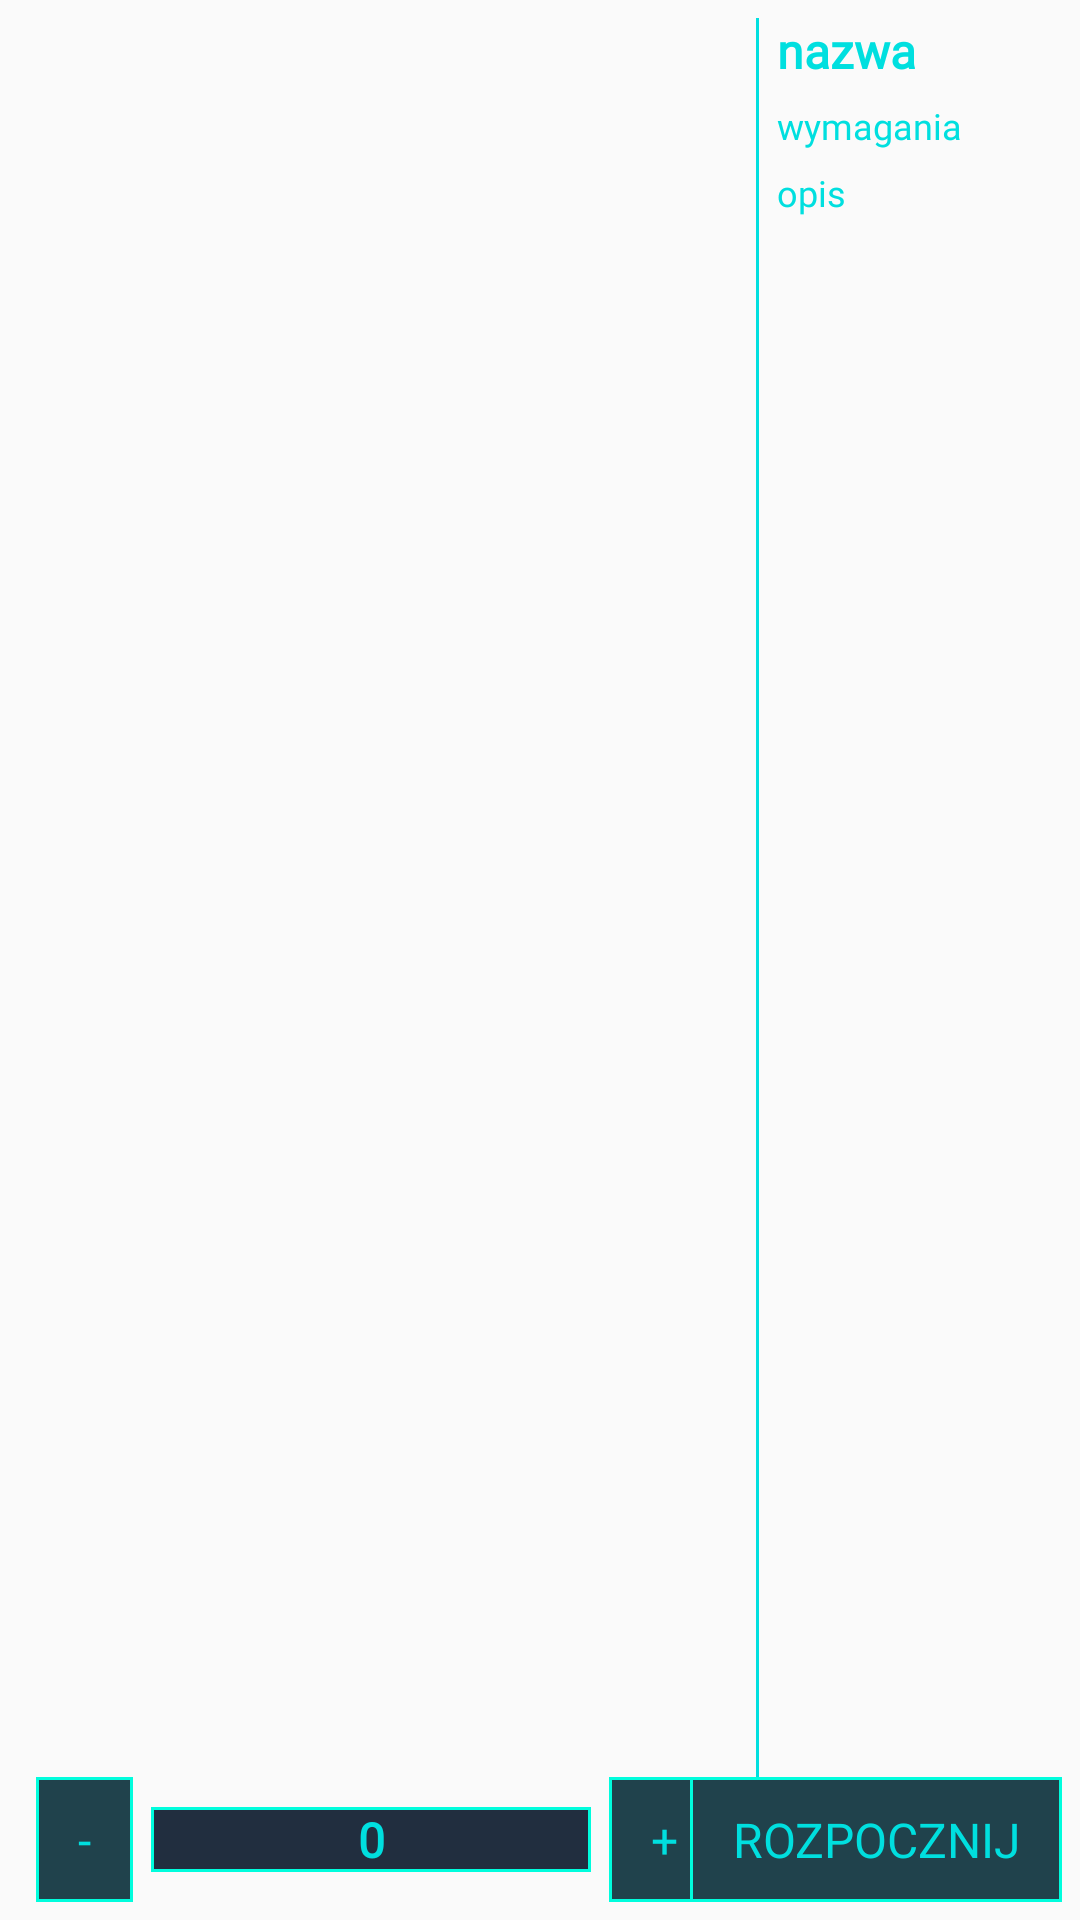

Write the Android layout XML for this screen, with the resource values it uses.
<!-- AndroidManifest.xml: application theme AppTheme -->
<!-- res/layout/fragment_production.xml -->
<?xml version="1.0" encoding="utf-8"?>
<androidx.constraintlayout.widget.ConstraintLayout
    xmlns:android="http://schemas.android.com/apk/res/android"
    xmlns:tools="http://schemas.android.com/tools"
    xmlns:app="http://schemas.android.com/apk/res-auto"
    android:layout_width="match_parent"
    android:layout_height="match_parent"
    tools:context=".fragments.ResearchFragment">

    <androidx.recyclerview.widget.RecyclerView
        android:id="@+id/productions"
        android:layout_width="240dp"
        android:layout_height="0dp"
        android:layout_margin="6dp"
        app:layout_constraintTop_toTopOf="parent"
        app:layout_constraintStart_toStartOf="parent"
        app:layout_constraintBottom_toTopOf="@id/dec"/>

    <TextView
        android:id="@+id/dec"
        android:text="-"
        style="@style/NormalButton"
        android:layout_width="wrap_content"
        android:layout_height="wrap_content"
        android:layout_margin="6dp"
        app:layout_constraintStart_toStartOf="@id/productions"
        app:layout_constraintEnd_toStartOf="@id/productionCount"
        app:layout_constraintBottom_toBottomOf="parent"/>

    <TextView
        android:id="@+id/productionCount"
        android:text="0"
        style="@style/CenterNameText"
        android:layout_width="0dp"
        android:layout_height="wrap_content"
        app:layout_constraintTop_toTopOf="@id/dec"
        app:layout_constraintStart_toEndOf="@id/dec"
        app:layout_constraintEnd_toStartOf="@id/inc"
        app:layout_constraintBottom_toBottomOf="@id/inc"/>

    <TextView
        android:id="@+id/inc"
        android:text="+"
        style="@style/NormalButton"
        android:layout_width="wrap_content"
        android:layout_height="wrap_content"
        android:layout_margin="6dp"
        app:layout_constraintStart_toEndOf="@id/productionCount"
        app:layout_constraintEnd_toEndOf="@id/productions"
        app:layout_constraintBottom_toBottomOf="parent"/>

    <View
        android:id="@+id/productionSeparator"
        android:layout_width="1dp"
        android:layout_height="match_parent"
        android:background="@color/lightBlue"
        android:layout_margin="6dp"
        app:layout_constraintStart_toEndOf="@id/productions"/>

    <TextView
        android:id="@+id/productionName"
        style="@style/HeaderText"
        android:layout_margin="6dp"
        android:text="nazwa"
        app:layout_constraintTop_toTopOf="parent"
        app:layout_constraintStart_toEndOf="@id/productionSeparator"/>

    <TextView
        android:id="@+id/productionRequirements"
        style="@style/NormalText"
        android:text="wymagania"
        android:layout_width="0dp"
        android:layout_margin="6dp"
        app:layout_constraintTop_toBottomOf="@id/productionName"
        app:layout_constraintStart_toEndOf="@id/productionSeparator"
        app:layout_constraintEnd_toEndOf="parent"/>

    <ScrollView
        android:layout_width="0dp"
        android:layout_height="0dp"
        android:layout_margin="6dp"
        app:layout_constraintTop_toBottomOf="@id/productionRequirements"
        app:layout_constraintStart_toEndOf="@id/productionSeparator"
        app:layout_constraintEnd_toEndOf="parent"
        app:layout_constraintBottom_toTopOf="@id/startProduction">

        <TextView
            android:id="@+id/productionDescription"
            style="@style/NormalText"
            android:text="opis"
            android:layout_width="match_parent"/>
    </ScrollView>

    <TextView
        android:id="@+id/startProduction"
        style="@style/NormalButton"
        android:text="ROZPOCZNIJ"
        android:layout_margin="6dp"
        app:layout_constraintEnd_toEndOf="parent"
        app:layout_constraintBottom_toBottomOf="parent"/>
</androidx.constraintlayout.widget.ConstraintLayout>
<!-- resources referenced by this layout -->
<resources>
  <color name="lightBlue">#00DFDF</color>
  <style name="CenterNameText" parent="HeaderText">
          <item name="android:gravity">center</item>
          <item name="android:background">@drawable/primary_dark_framed</item>
          <item name="android:layout_width">151dp</item>
          <item name="android:layout_height">45dp</item>
      </style>
  <style name="HeaderText" parent="NormalText">
          <item name="android:textStyle">bold</item>
          <item name="android:textSize">@dimen/regularText</item>
      </style>
  <style name="NormalButton">
          <item name="android:textSize">@dimen/regularText</item>
          <item name="android:fontFamily">@font/pb_dot</item>
          <item name="android:textColor">@color/lightBlue</item>
          <item name="android:background">@drawable/button_background</item>
          <item name="android:paddingTop">10dp</item>
          <item name="android:paddingStart">14dp</item>
          <item name="android:paddingEnd">14dp</item>
          <item name="android:paddingBottom">10dp</item>
          <item name="android:gravity">center</item>
          <item name="android:layout_width">wrap_content</item>
          <item name="android:layout_height">wrap_content</item>
      </style>
  <style name="NormalText">
          <item name="android:textSize">@dimen/smallText</item>
          <item name="android:fontFamily">@font/pb_minus</item>
          <item name="android:textColor">@color/lightBlue</item>
          <item name="android:layout_width">wrap_content</item>
          <item name="android:layout_height">wrap_content</item>
      </style>
  <style name="AppTheme" parent="Theme.AppCompat.Light.NoActionBar">
          <item name="colorPrimary">@color/colorPrimary</item>
          <item name="colorPrimaryDark">@color/colorPrimaryDark</item>
          <item name="colorAccent">@color/colorAccent</item>
      </style>
  <!-- drawable primary_dark_framed (drawable) -->
  <?xml version="1.0" encoding="utf-8"?>
  <shape xmlns:android="http://schemas.android.com/apk/res/android"
      android:shape="rectangle">
      <solid android:color="@color/colorPrimaryDark"/>
      <stroke
          android:color="@color/colorAccent"
          android:width="1dp"/>
  </shape>
  <dimen name="regularText">16sp</dimen>
  <!-- drawable button_background (drawable) -->
  <?xml version="1.0" encoding="utf-8"?>
  <selector xmlns:android="http://schemas.android.com/apk/res/android">
      <item android:state_pressed="true">
          <layer-list>
              <item android:left="4dp" android:top="2dp" android:right="2dp" android:bottom="2dp" android:drawable="@drawable/primary_dark_framed"/>
          </layer-list>
      </item>
      <item android:drawable="@drawable/primary_framed" />
  </selector>
  <dimen name="smallText">12sp</dimen>
  <color name="colorPrimary">#20424C</color>
  <color name="colorPrimaryDark">#212E3F</color>
  <color name="colorAccent">#00FDDD</color>
  <!-- drawable primary_framed (drawable) -->
  <?xml version="1.0" encoding="utf-8"?>
  <shape xmlns:android="http://schemas.android.com/apk/res/android"
      android:shape="rectangle">
      <solid android:color="@color/colorPrimary"/>
      <stroke
          android:color="@color/colorAccent"
          android:width="1dp"/>
  </shape>
</resources>
